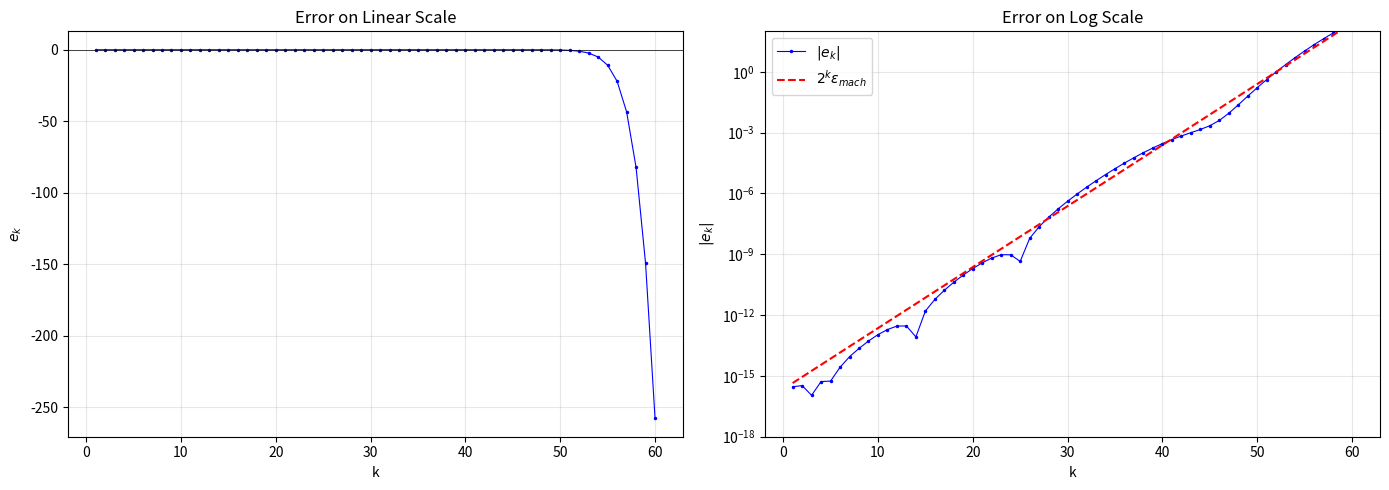

Reproduce this figure in Python.
"""
Problem 3: Recurrence f_{j,k+1} = f_{j,k} - f_{j+1,k}
Computes e_k = f_hat_{0,k} - f_{0,k} for k=1..60, x0=1.
"""
import numpy as np
import matplotlib.pyplot as plt

def compute_errors(x0=1.0, max_k=60):
    errors = []
    for k in range(1, max_k + 1):
        f_hat = np.array([np.sin(x0 + j * np.pi / 3.0) for j in range(k + 1)])
        for level in range(k):
            f_hat = f_hat[:-1] - f_hat[1:]
        f_exact = np.sin(x0 - k * np.pi / 3.0)
        errors.append(f_hat[0] - f_exact)
    return errors

errors = compute_errors()
ks = np.arange(1, 61)
eps = np.finfo(np.float64).eps

# Print errors
print(f"{'k':>4s}  {'e_k':>22s}  {'|e_k|':>22s}")
print("-" * 54)
for k, e in zip(ks, errors):
    print(f"{k:4d}  {e:22.15e}  {abs(e):22.15e}")

is_mono = all(abs(errors[i]) <= abs(errors[i+1]) for i in range(len(errors)-1))
print(f"\nMonotonically increasing? {is_mono}")

# Plot
fig, axes = plt.subplots(1, 2, figsize=(14, 5))

axes[0].plot(ks, errors, 'b.-', markersize=3, linewidth=0.8)
axes[0].set_xlabel('k'); axes[0].set_ylabel(r'$e_k$')
axes[0].set_title('Error on Linear Scale')
axes[0].axhline(y=0, color='k', linewidth=0.5)
axes[0].grid(True, alpha=0.3)

abs_err = np.array([abs(e) if abs(e) > 0 else 1e-300 for e in errors])
axes[1].semilogy(ks, abs_err, 'b.-', markersize=3, linewidth=0.8, label=r'$|e_k|$')
axes[1].semilogy(ks, 2.0**ks * eps, 'r--', linewidth=1.5, label=r'$2^k \varepsilon_{mach}$')
axes[1].set_xlabel('k'); axes[1].set_ylabel(r'$|e_k|$')
axes[1].set_title('Error on Log Scale')
axes[1].legend(); axes[1].grid(True, alpha=0.3)
axes[1].set_ylim(1e-18, 1e2)

plt.tight_layout()
plt.savefig('problem3_plots.png', dpi=150, bbox_inches='tight')
plt.show()
